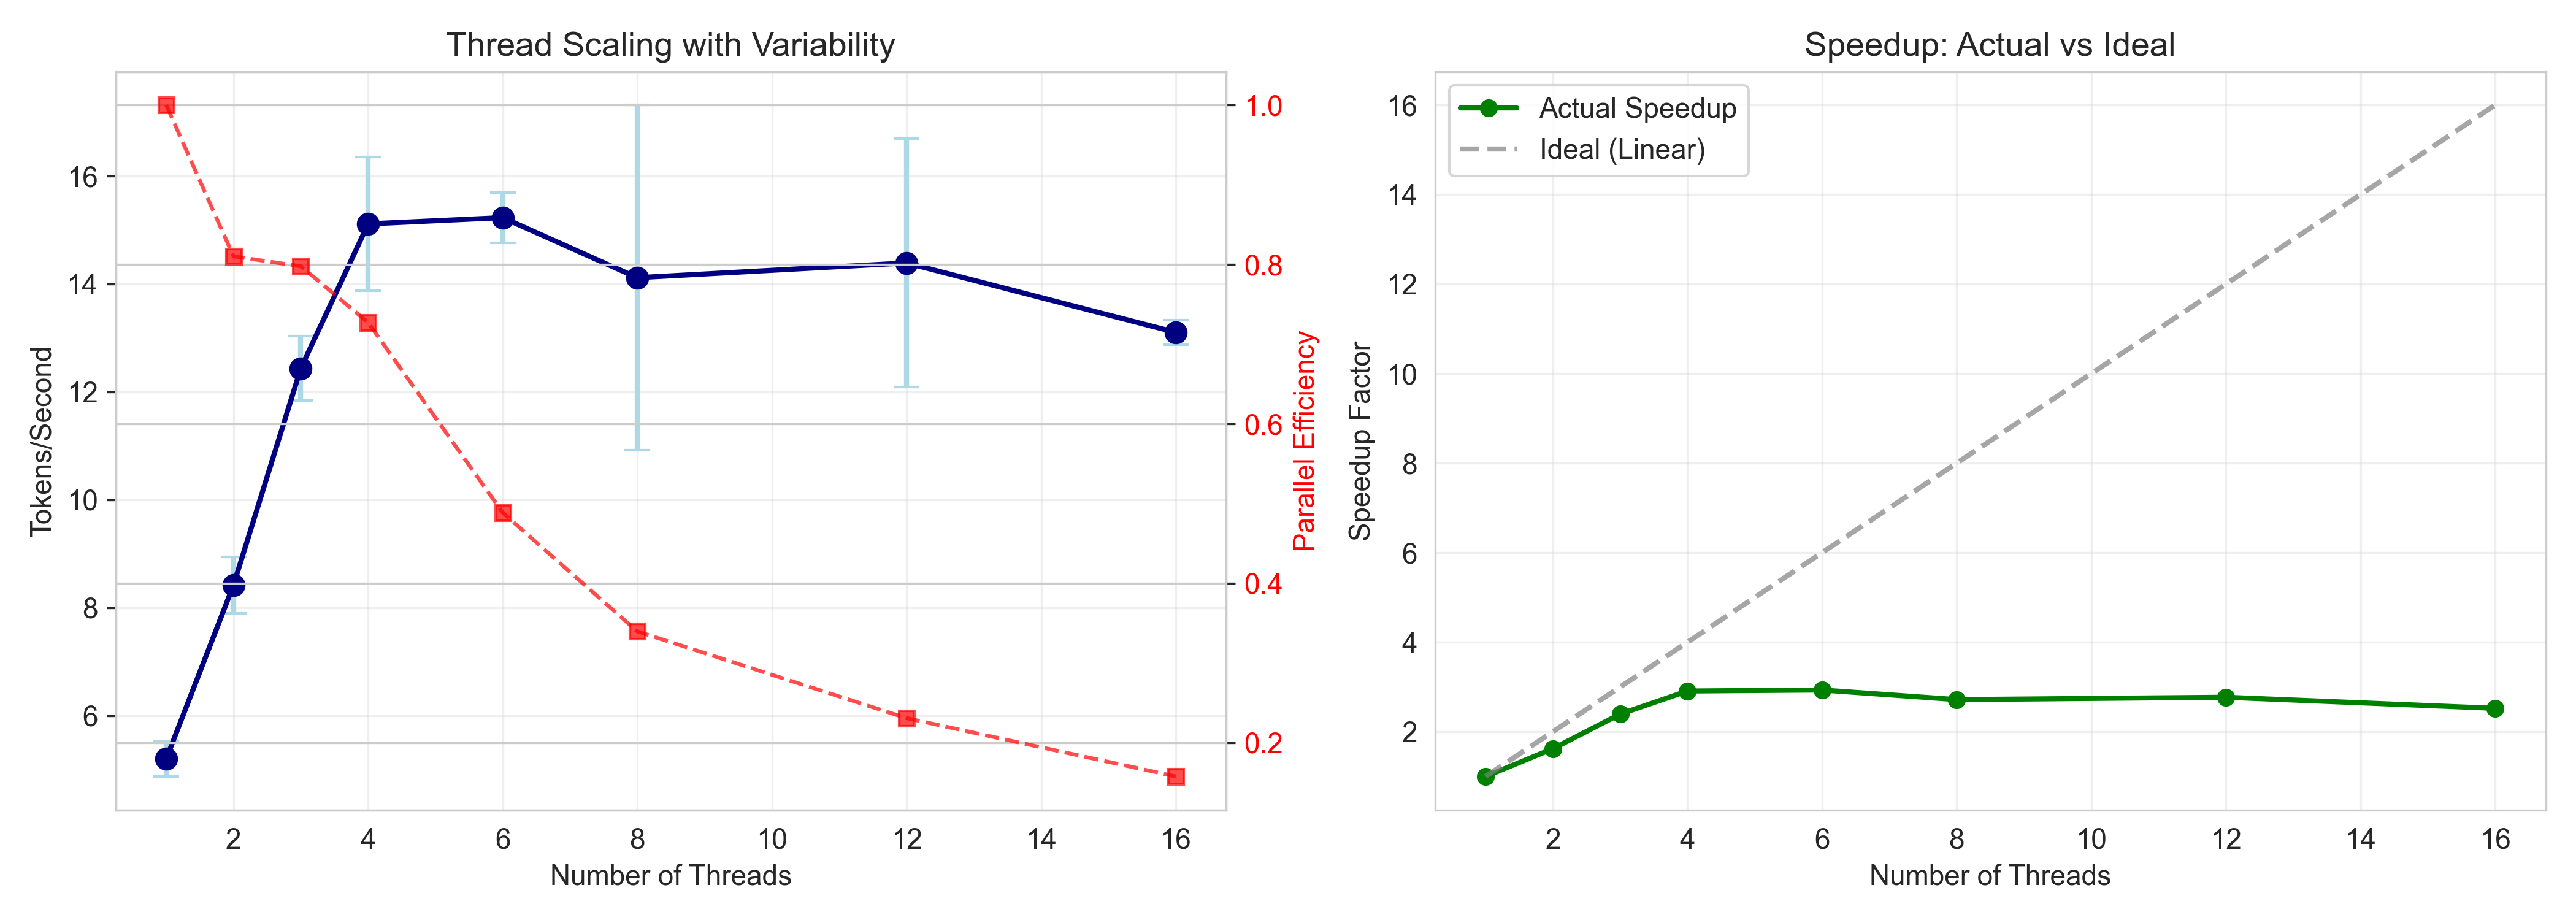

Source data for this figure (header and first rows):
tokens_per_sec, prompt_tokens, generated_tokens, total_time_ms, prompt_time_ms, generation_time_ms, memory_mb, model, threads, n_tokens, timestamp, run
5.57, 0, 0, 3419, 904.5, 2512, 0, phi-2.Q4_K_M.gguf, 1, 64, 2026-01-05T19:27:40.554655, 1
4.97, 0, 0, 13615, 922.4, 12683, 0, phi-2.Q4_K_M.gguf, 1, 64, 2026-01-05T19:27:57.154467, 2
5.05, 0, 0, 1216, 1016, 197.9, 0, phi-2.Q4_K_M.gguf, 1, 64, 2026-01-05T19:28:01.547339, 3
8.88, 0, 0, 7625, 520, 7095, 0, phi-2.Q4_K_M.gguf, 2, 64, 2026-01-05T19:28:12.207078, 1
7.85, 0, 0, 8526, 485.8, 8029, 0, phi-2.Q4_K_M.gguf, 2, 64, 2026-01-05T19:28:23.746991, 2
8.53, 0, 0, 7968, 567.3, 7390, 0, phi-2.Q4_K_M.gguf, 2, 64, 2026-01-05T19:28:34.703298, 3
13.1, 0, 0, 4105, 356.6, 3740, 0, phi-2.Q4_K_M.gguf, 3, 64, 2026-01-05T19:28:41.552610, 1
12.28, 0, 0, 5485, 342.9, 5132, 0, phi-2.Q4_K_M.gguf, 3, 64, 2026-01-05T19:28:49.830485, 2
11.93, 0, 0, 4826, 373.8, 4442, 0, phi-2.Q4_K_M.gguf, 3, 64, 2026-01-05T19:28:57.544763, 3
14.48, 0, 0, 4702, 338.6, 4352, 0, phi-2.Q4_K_M.gguf, 4, 64, 2026-01-05T19:29:05.056890, 1
14.32, 0, 0, 4516, 315.8, 4189, 0, phi-2.Q4_K_M.gguf, 4, 64, 2026-01-05T19:29:12.321036, 2
16.54, 0, 0, 738.2, 312.4, 423.2, 0, phi-2.Q4_K_M.gguf, 4, 64, 2026-01-05T19:29:15.760418, 3
15.64, 0, 0, 4347, 305, 4027, 0, phi-2.Q4_K_M.gguf, 6, 64, 2026-01-05T19:29:22.950640, 1
14.72, 0, 0, 4197, 311.1, 3872, 0, phi-2.Q4_K_M.gguf, 6, 64, 2026-01-05T19:29:29.959950, 2
15.33, 0, 0, 4427, 303.6, 4109, 0, phi-2.Q4_K_M.gguf, 6, 64, 2026-01-05T19:29:37.283379, 3
16.46, 0, 0, 4144, 301.3, 3827, 0, phi-2.Q4_K_M.gguf, 8, 64, 2026-01-05T19:29:44.264617, 1
15.42, 0, 0, 4404, 302.3, 4085, 0, phi-2.Q4_K_M.gguf, 8, 64, 2026-01-05T19:29:51.711993, 2
10.47, 0, 0, 6387, 350, 6018, 0, phi-2.Q4_K_M.gguf, 8, 64, 2026-01-05T19:30:01.225943, 3
11.98, 0, 0, 1537, 362.5, 1169, 0, phi-2.Q4_K_M.gguf, 12, 64, 2026-01-05T19:30:05.773235, 1
16.57, 0, 0, 1148, 298.2, 845.1, 0, phi-2.Q4_K_M.gguf, 12, 64, 2026-01-05T19:30:09.875455, 2
14.62, 0, 0, 4627, 299.2, 4311, 0, phi-2.Q4_K_M.gguf, 12, 64, 2026-01-05T19:30:17.348468, 3
13.35, 0, 0, 5074, 337, 4719, 0, phi-2.Q4_K_M.gguf, 16, 64, 2026-01-05T19:30:25.353853, 1
13.06, 0, 0, 3998, 307.4, 3677, 0, phi-2.Q4_K_M.gguf, 16, 64, 2026-01-05T19:30:32.292746, 2
12.9, 0, 0, 5210, 308.4, 4884, 0, phi-2.Q4_K_M.gguf, 16, 64, 2026-01-05T19:30:40.481891, 3
